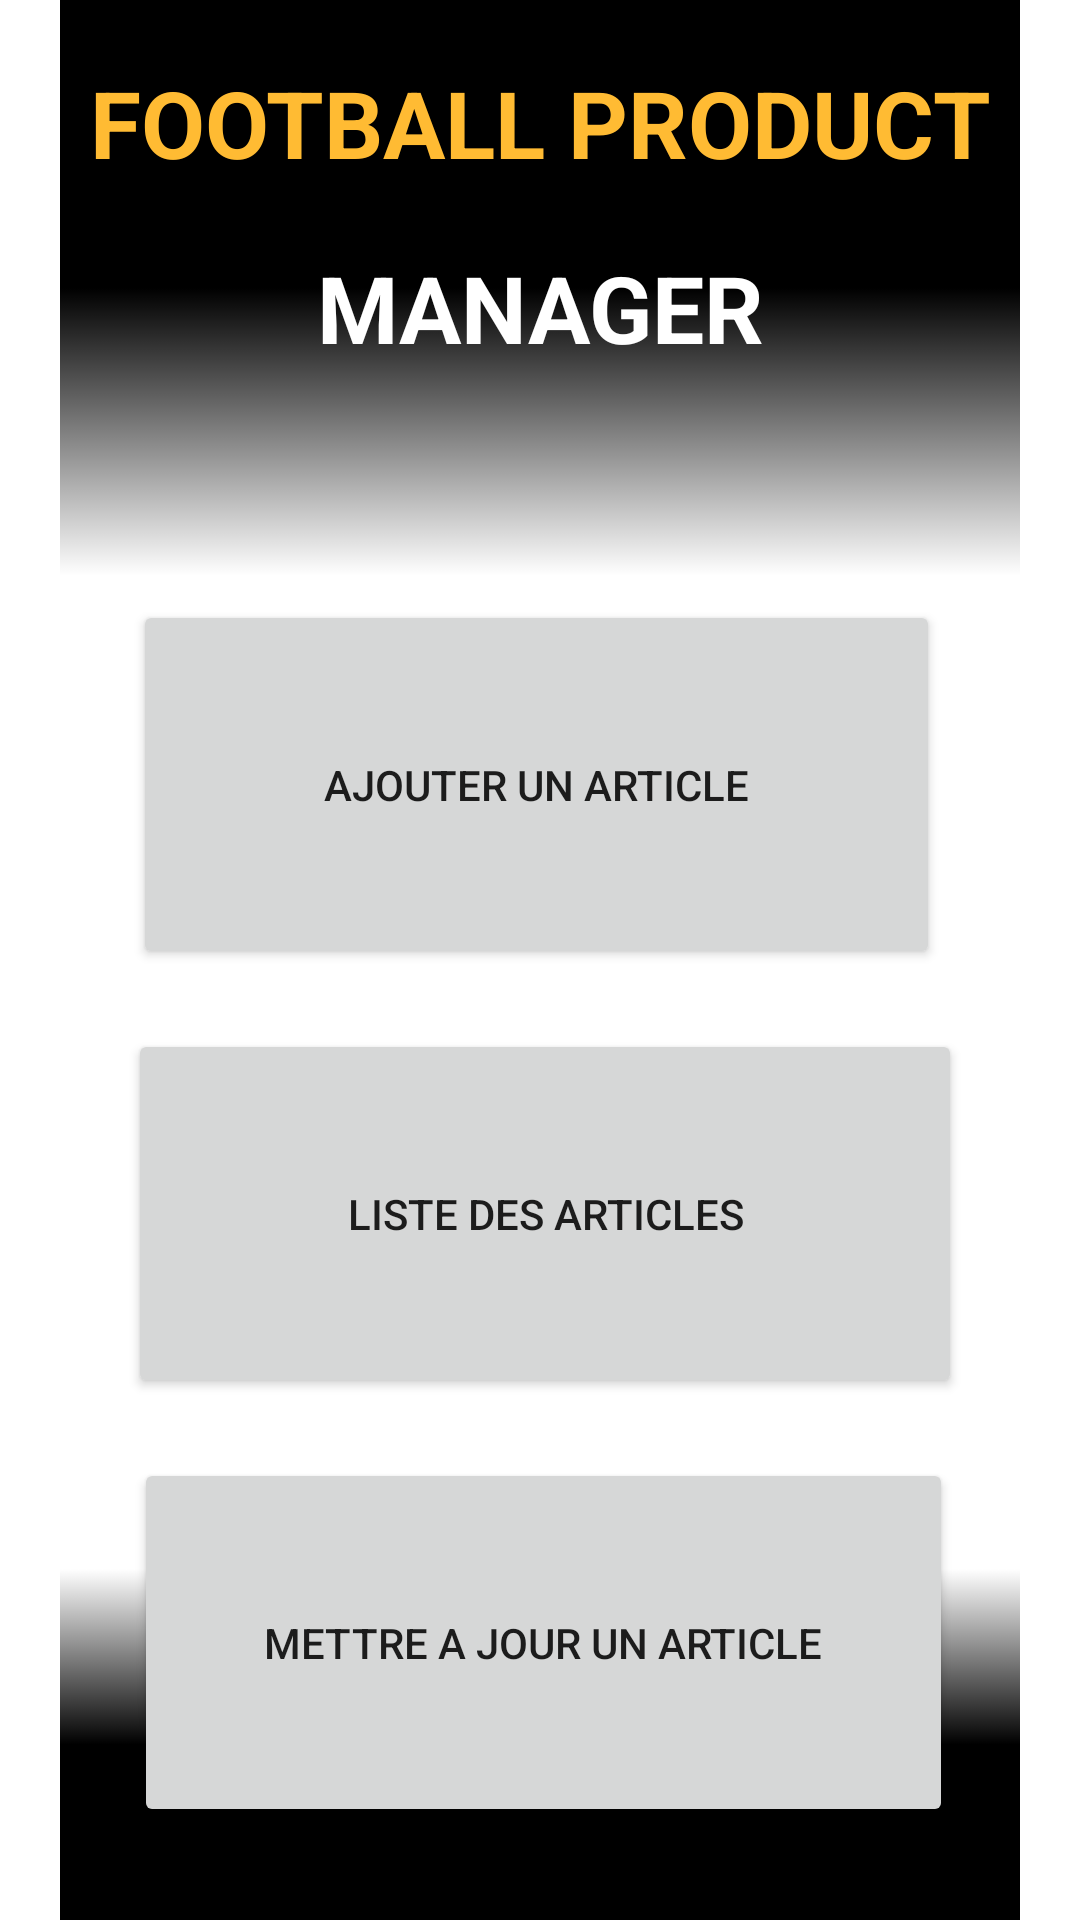

Reconstruct the res/layout file that produces this screen, plus the resources it refers to.
<!-- AndroidManifest.xml: application theme Theme.Gestion_articlesfoot -->
<!-- res/layout/activity_main.xml -->
<?xml version="1.0" encoding="utf-8"?>
<androidx.constraintlayout.widget.ConstraintLayout xmlns:android="http://schemas.android.com/apk/res/android"
    xmlns:app="http://schemas.android.com/apk/res-auto"
    xmlns:tools="http://schemas.android.com/tools"
    android:layout_width="match_parent"
    android:layout_height="match_parent"
    android:background="@drawable/peakpx"
    android:paddingLeft="2dp"
    android:paddingRight="2dp"
    tools:context=".MainActivity">

    <Button
        android:id="@+id/buttonAjouter"
        android:layout_width="269dp"
        android:layout_height="123dp"
        android:layout_marginTop="8dp"
        android:text="@string/boutonAjouter"
        app:layout_constraintEnd_toEndOf="parent"
        app:layout_constraintHorizontal_bias="0.485"
        app:layout_constraintStart_toStartOf="parent"
        app:layout_constraintTop_toBottomOf="@+id/linearLayout" />

    <Button
        android:id="@+id/buttonListe"
        android:layout_width="278dp"
        android:layout_height="123dp"
        android:layout_marginTop="20dp"
        android:text="@string/ListeArticles"
        app:layout_constraintEnd_toEndOf="@+id/buttonAjouter"
        app:layout_constraintHorizontal_bias="0.222"
        app:layout_constraintStart_toStartOf="@+id/buttonAjouter"
        app:layout_constraintTop_toBottomOf="@+id/buttonAjouter" />

    <Button
        android:id="@+id/buttonMaj"
        android:layout_width="273dp"
        android:layout_height="123dp"
        android:layout_marginTop="20dp"
        android:text="@string/MajArticle"
        app:layout_constraintEnd_toEndOf="@+id/buttonListe"
        app:layout_constraintHorizontal_bias="0.4"
        app:layout_constraintStart_toStartOf="@+id/buttonListe"
        app:layout_constraintTop_toBottomOf="@+id/buttonListe" />

    <LinearLayout
        android:id="@+id/linearLayout"
        android:layout_width="320dp"
        android:layout_height="192dp"
        android:layout_marginStart="8dp"
        android:layout_marginEnd="8dp"
        android:background="@drawable/bg_accueil"
        android:orientation="vertical"
        app:layout_constraintEnd_toEndOf="parent"
        app:layout_constraintStart_toStartOf="parent"
        app:layout_constraintTop_toTopOf="parent">

        <TextView
            android:id="@+id/textViewMessageAccueil1"
            android:layout_width="match_parent"
            android:layout_height="wrap_content"
            android:layout_marginTop="20dp"
            android:text="@string/messageAccueil1"
            android:textAlignment="center"
            android:textAllCaps="true"
            android:textColor="@android:color/holo_orange_light"
            android:textSize="31sp"
            android:textStyle="bold" />

        <TextView
            android:id="@+id/textViewMessageAccueil2"
            android:layout_width="match_parent"
            android:layout_height="wrap_content"
            android:layout_marginTop="20dp"
            android:text="@string/messageAccueil2"
            android:textAlignment="center"
            android:textAllCaps="true"
            android:textColor="@color/white"
            android:textSize="31sp"
            android:textStyle="bold" />

    </LinearLayout>

    <LinearLayout
        android:layout_width="320dp"
        android:layout_height="117dp"
        android:background="@drawable/fade_footer"
        android:orientation="vertical"
        app:layout_constraintBottom_toBottomOf="parent"
        app:layout_constraintEnd_toEndOf="@+id/linearLayout"
        app:layout_constraintHorizontal_bias="0.0"
        app:layout_constraintStart_toStartOf="@+id/linearLayout"></LinearLayout>

</androidx.constraintlayout.widget.ConstraintLayout>
<!-- resources referenced by this layout -->
<resources>
  <color name="white">#FFFFFFFF</color>
  <!-- drawable bg_accueil (drawable) -->
  <?xml version="1.0" encoding="utf-8"?>
  <selector xmlns:android="http://schemas.android.com/apk/res/android">
      <item>
          <shape android:shape="rectangle">
              <gradient android:startColor="@color/black" android:angle="50" android:centerColor="@color/black">
  
              </gradient>
          </shape>
      </item>
  </selector>
  <!-- drawable fade_footer (drawable) -->
  <?xml version="1.0" encoding="utf-8"?>
  <selector xmlns:android="http://schemas.android.com/apk/res/android">
      <item>
          <shape android:shape="rectangle">
              <gradient android:startColor="@color/black" android:angle="90" android:centerColor="@color/black">
  
              </gradient>
          </shape>
      </item>
  </selector>
  <string name="ListeArticles">LISTE DES ARTICLES</string>
  <string name="MajArticle">METTRE A JOUR UN ARTICLE</string>
  <string name="boutonAjouter">AJOUTER UN ARTICLE</string>
  <string name="messageAccueil1">FOOTBALL PRODUCT </string>
  <string name="messageAccueil2">MANAGER</string>
  <style name="Theme.Gestion_articlesfoot" parent="Theme.MaterialComponents.DayNight.DarkActionBar">
          
          <item name="colorPrimary">@color/purple_500</item>
          <item name="colorPrimaryVariant">@color/purple_700</item>
          <item name="colorOnPrimary">@color/white</item>
          
          <item name="colorSecondary">@color/teal_200</item>
          <item name="colorSecondaryVariant">@color/teal_700</item>
          <item name="colorOnSecondary">@color/black</item>
          
          <item name="android:statusBarColor">?attr/colorPrimaryVariant</item>
          
      </style>
  <color name="black">#FF000000</color>
  <color name="purple_500">#FF6200EE</color>
  <color name="purple_700">#FF3700B3</color>
  <color name="teal_200">#FF03DAC5</color>
  <color name="teal_700">#FF018786</color>
</resources>
